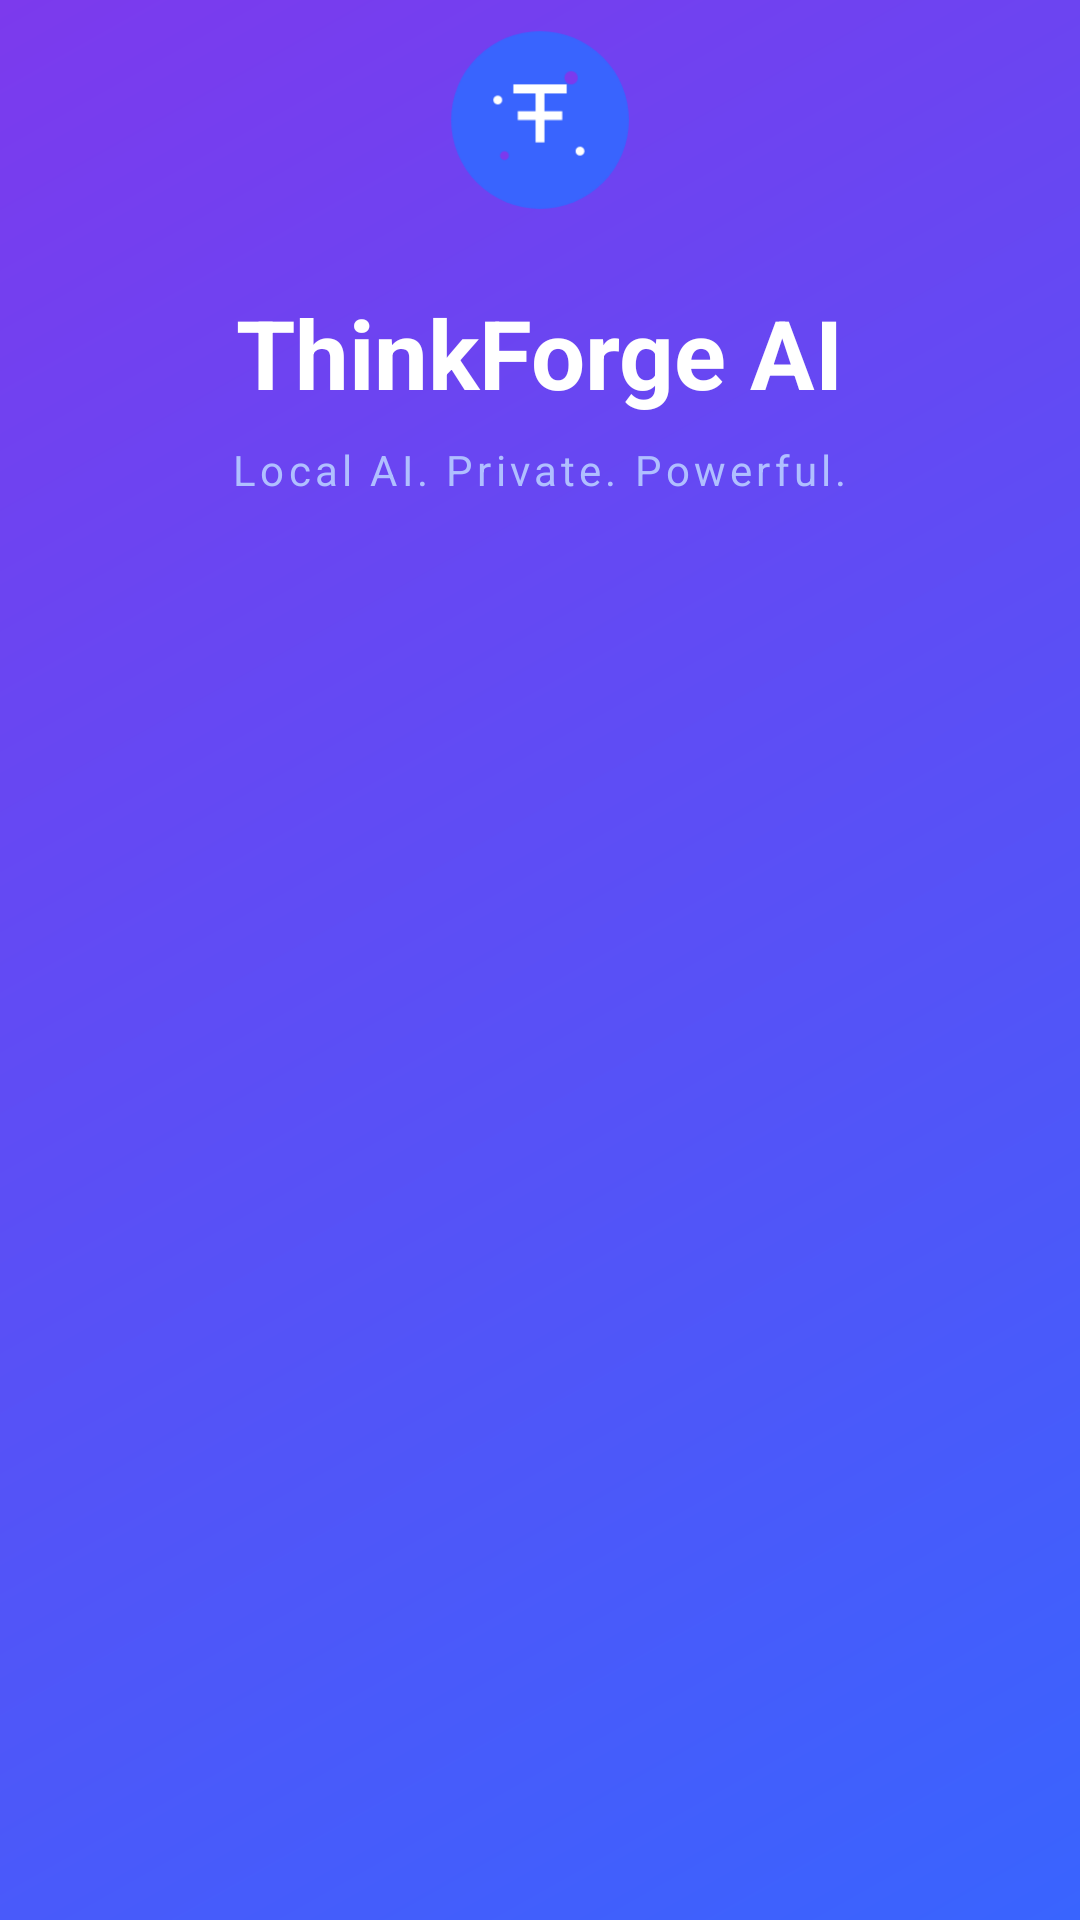

Here is an Android app screen rendered from its layout file. Give the layout XML and the strings, colors and styles it references.
<!-- AndroidManifest.xml: activity theme Theme.ThinkForgeAI.Splash -->
<!-- res/layout/activity_splash.xml -->
<?xml version="1.0" encoding="utf-8"?>
<androidx.constraintlayout.widget.ConstraintLayout 
    xmlns:android="http://schemas.android.com/apk/res/android"
    xmlns:app="http://schemas.android.com/apk/res-auto"
    android:layout_width="match_parent"
    android:layout_height="match_parent"
    android:background="@drawable/splash_gradient">

    
    <ImageView
        android:id="@+id/splashLogo"
        android:layout_width="80dp"
        android:layout_height="80dp"
        android:src="@drawable/ic_launcher_foreground"
        android:contentDescription="ThinkForge AI Logo"
        app:layout_constraintBottom_toTopOf="@id/splashTitle"
        app:layout_constraintEnd_toEndOf="parent"
        app:layout_constraintStart_toStartOf="parent"
        app:layout_constraintVertical_chainStyle="packed" />

    
    <TextView
        android:id="@+id/splashTitle"
        android:layout_width="wrap_content"
        android:layout_height="wrap_content"
        android:text="@string/splash_title"
        android:textSize="32sp"
        android:textStyle="bold"
        android:textColor="#FFFFFF"
        android:layout_marginTop="16dp"
        app:layout_constraintTop_toBottomOf="@id/splashLogo"
        app:layout_constraintEnd_toEndOf="parent"
        app:layout_constraintStart_toStartOf="parent" />

    
    <TextView
        android:id="@+id/splashSubtitle"
        android:layout_width="wrap_content"
        android:layout_height="wrap_content"
        android:text="@string/splash_subtitle"
        android:textSize="14sp"
        android:textColor="#B0BFFF"
        android:layout_marginTop="8dp"
        android:letterSpacing="0.1"
        app:layout_constraintTop_toBottomOf="@id/splashTitle"
        app:layout_constraintEnd_toEndOf="parent"
        app:layout_constraintStart_toStartOf="parent" />

    
    <ProgressBar
        android:layout_width="32dp"
        android:layout_height="32dp"
        android:indeterminateTint="#FFFFFF"
        android:layout_marginBottom="48dp"
        app:layout_constraintBottom_toBottomOf="parent"
        app:layout_constraintEnd_toEndOf="parent"
        app:layout_constraintStart_toStartOf="parent" />

</androidx.constraintlayout.widget.ConstraintLayout>
<!-- resources referenced by this layout -->
<resources>
  <!-- drawable ic_launcher_foreground (drawable) -->
  <?xml version="1.0" encoding="utf-8"?>
  <vector xmlns:android="http://schemas.android.com/apk/res/android"
      android:width="108dp"
      android:height="108dp"
      android:viewportWidth="108"
      android:viewportHeight="108">
      
      
      <path
          android:fillColor="#3964FE"
          android:pathData="M54,54m-40,0a40,40 0,1 1,80 0a40,40 0,1 1,-80 0" />
      
      
      <path
          android:fillColor="#FFFFFF"
          android:pathData="M42,38h24v4h-10v8h8v4h-8v10h-4v-10h-8v-4h8v-8h-10z" />
      
      
      <path
          android:fillColor="#7C3AED"
          android:pathData="M68,35m-3,0a3,3 0,1 1,6 0a3,3 0,1 1,-6 0" />
      <path
          android:fillColor="#7C3AED"
          android:pathData="M38,70m-2,0a2,2 0,1 1,4 0a2,2 0,1 1,-4 0" />
      <path
          android:fillColor="#FFFFFF"
          android:pathData="M72,68m-2,0a2,2 0,1 1,4 0a2,2 0,1 1,-4 0" />
      <path
          android:fillColor="#FFFFFF"
          android:pathData="M35,45m-2,0a2,2 0,1 1,4 0a2,2 0,1 1,-4 0" />
          
  </vector>
  <!-- drawable splash_gradient (drawable) -->
  <?xml version="1.0" encoding="utf-8"?>
  <shape xmlns:android="http://schemas.android.com/apk/res/android">
      <gradient
          android:startColor="#3964FE"
          android:endColor="#7C3AED"
          android:angle="135" />
  </shape>
  <string name="splash_subtitle">Local AI. Private. Powerful.</string>
  <string name="splash_title">ThinkForge AI</string>
  <style name="Theme.ThinkForgeAI.Splash" parent="Theme.ThinkForgeAI">
          <item name="android:windowBackground">@drawable/splash_gradient</item>
          <item name="android:statusBarColor">@color/brand_primary</item>
      </style>
  <style name="Theme.ThinkForgeAI" parent="Theme.Material3.DayNight.NoActionBar">
          <item name="colorPrimary">@color/brand_primary</item>
          <item name="colorPrimaryDark">@color/brand_primary_dark</item>
          <item name="colorAccent">@color/brand_accent</item>
          <item name="colorOnPrimary">@android:color/white</item>
          <item name="colorSurface">@color/light_surface</item>
          <item name="colorOnSurface">@color/light_primary_text</item>
          <item name="android:colorBackground">@color/light_background</item>
          <item name="colorOnBackground">@color/light_primary_text</item>
          
          
          <item name="backgroundColor">@color/light_background</item>
          <item name="surfaceColor">@color/light_surface</item>
          <item name="primaryTextColor">@color/light_primary_text</item>
          <item name="secondaryTextColor">@color/light_secondary_text</item>
          <item name="captionTextColor">@color/light_caption_text</item>
          <item name="hintTextColor">@color/light_hint_text</item>
          <item name="pageBackground">@color/light_page_bg</item>
          <item name="cardBackground">@color/light_card_bg</item>
          <item name="dividerColor">@color/light_divider</item>
          <item name="primaryButtonTextColor">@android:color/white</item>
          
          <item name="android:statusBarColor">@color/light_page_bg</item>
          <item name="android:navigationBarColor">@color/light_surface</item>
          
          
          <item name="fontFamily">@string/font_family</item>
      </style>
  <color name="brand_primary">#3964FE</color>
  <color name="brand_primary_dark">#5686FE</color>
  <color name="brand_accent">#7C3AED</color>
  <color name="light_surface">#FFFFFF</color>
  <color name="light_primary_text">#1B1B1C</color>
  <color name="light_background">#F8F9FA</color>
  <color name="light_secondary_text">#61666B</color>
  <color name="light_caption_text">#979DA6</color>
  <color name="light_hint_text">#ADB2B8</color>
  <color name="light_page_bg">#F1F3F5</color>
  <color name="light_card_bg">#FFFFFF</color>
  <color name="light_divider">#E1E5EE</color>
  <string name="font_family">@string/font_family_value</string>
</resources>
